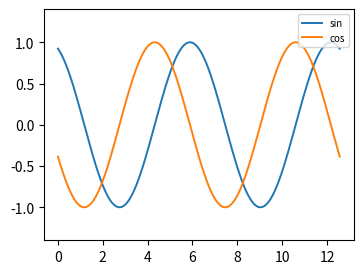

Reproduce this figure in Python. (Note: this script raises an exception after producing the figure.)
import matplotlib
matplotlib.use("Agg")
import matplotlib.pyplot as plt
from matplotlib.animation import FuncAnimation
import numpy as np

fig, ax = plt.subplots(figsize=(4, 3), dpi=60)
x = np.linspace(0, 4 * np.pi, 300)
l1, = ax.plot(x, np.sin(x), lw=1.4, label="sin")
l2, = ax.plot(x, np.cos(x), lw=1.4, label="cos")
ax.set_ylim(-1.4, 1.4)
ax.legend(loc="upper right", fontsize=7)


def upd(i):
    l1.set_ydata(np.sin(x + i / 12.0))
    l2.set_ydata(np.cos(x + i / 12.0))
    return l1, l2


ani = FuncAnimation(fig, upd, frames=100, blit=False)
ani.save("out.mp4", writer="ffmpeg", fps=10)
